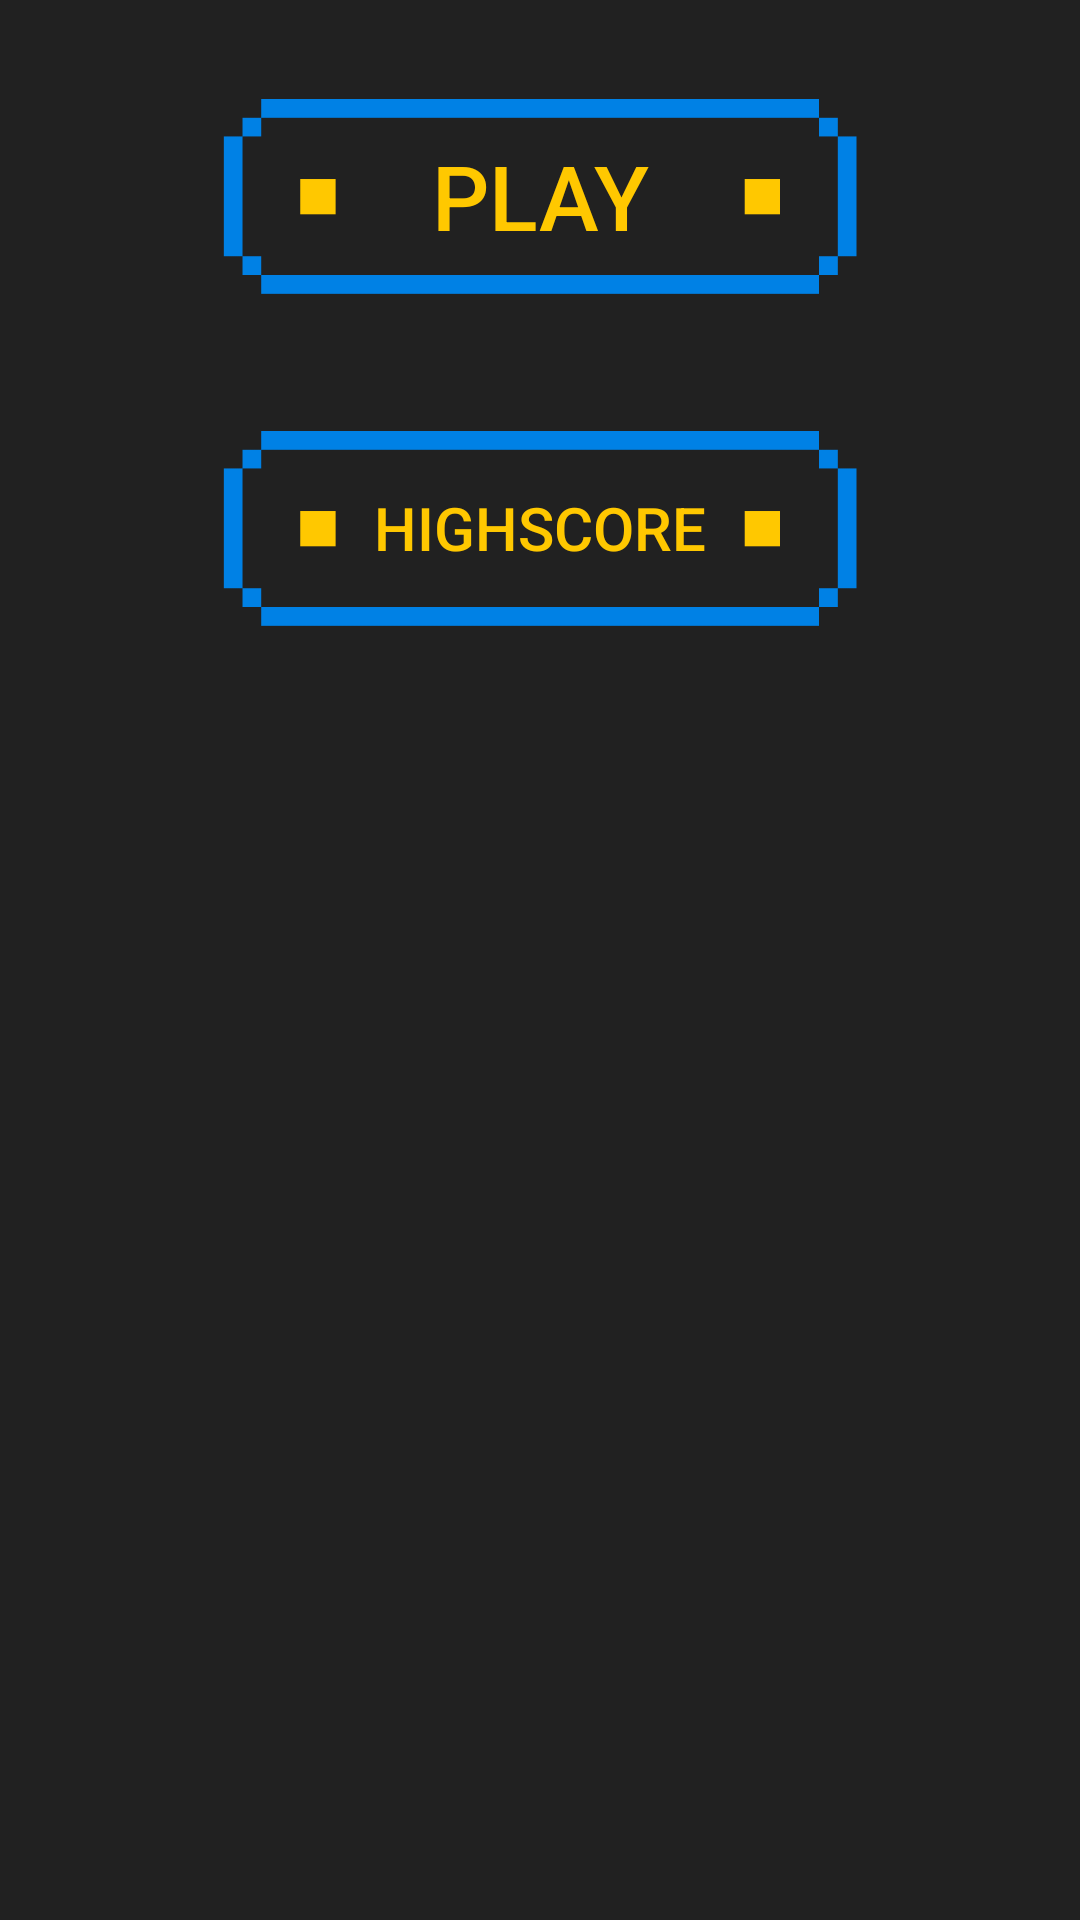

Layout XML and referenced resources for this Android screen:
<!-- AndroidManifest.xml: application theme TicTacToe -->
<!-- res/layout/fragment_main.xml -->
<?xml version="1.0" encoding="utf-8"?>
<androidx.constraintlayout.widget.ConstraintLayout xmlns:android="http://schemas.android.com/apk/res/android"
    xmlns:app="http://schemas.android.com/apk/res-auto"
    xmlns:tools="http://schemas.android.com/tools"
    android:layout_width="match_parent"
    android:layout_height="match_parent"
    android:background="@color/darkBackground">

    <Button
        android:id="@+id/playGameBtn"
        android:layout_width="wrap_content"
        android:layout_height="wrap_content"
        android:layout_marginTop="32dp"
        android:background="@mipmap/btn_background"
        android:onClick="playGame"
        android:text="@string/play"
        android:textColor="@color/logoColor"
        android:textSize="30sp"
        app:layout_constraintEnd_toEndOf="parent"
        app:layout_constraintStart_toStartOf="parent"
        app:layout_constraintTop_toTopOf="parent" />

    <Button
        android:id="@+id/highScoreBtn"
        android:layout_width="wrap_content"
        android:layout_height="wrap_content"
        android:layout_marginTop="44dp"
        android:layout_marginBottom="8dp"
        android:background="@mipmap/btn_background"
        android:text="@string/highscore"
        android:textColor="@color/logoColor"
        android:textSize="20sp"
        app:layout_constraintBottom_toBottomOf="parent"
        app:layout_constraintEnd_toEndOf="parent"
        app:layout_constraintStart_toStartOf="parent"
        app:layout_constraintTop_toBottomOf="@+id/playGameBtn"
        app:layout_constraintVertical_bias="0.0" />
</androidx.constraintlayout.widget.ConstraintLayout>
<!-- resources referenced by this layout -->
<resources>
  <color name="darkBackground">#212121</color>
  <color name="logoColor">#FFC800</color>
  <!-- mipmap btn_background: png bitmap (mipmap-xxxhdpi, 3333 bytes) -->
  <string name="highscore">Highscore</string>
  <string name="play">Play</string>
  <style name="TicTacToe" parent="Theme.AppCompat.NoActionBar">
          <item name="android:windowBackground">@color/darkBackground</item>
          <item name="android:navigationBarColor">@color/darkBackground</item>
          <item name="android:statusBarColor">@color/darkBackground</item>
      </style>
</resources>
